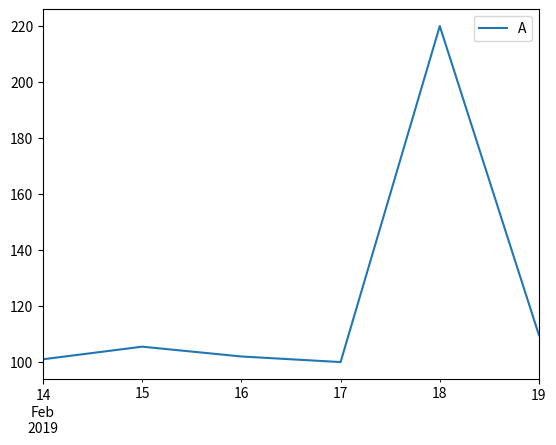

This chart was generated by the following Python code:
import pandas as pd
import numpy as np
import datetime
import matplotlib.pyplot as plt

dates = pd.date_range('20190214', periods=6)
numbers = np.matrix([[ 101, 103], [105.5, 75], [102, 80.3], [100, 85], [110, 98], [109.6, 125.7 ]] )
frame = pd.DataFrame(numbers, index=dates, columns=['A','B'])


class DataFrameUzduotys:
    def __init__(self, df: pd.DataFrame) -> None:
        self.df = df

    def pirma_antra(self, idx: str | datetime.datetime) -> pd.Series:
        """
        gauti eilutę, kurios indekso data yra stringas '2019-02-18'
        gauti eilutę, kurios indekso data yra datetime.datetime(2019, 2, 18)
        """
        return self.df.loc[idx]

    def trecia(self):
        """
        gauti eilutę, kuri yra priešpaskutinė nuo galo (nenaudoti indekso)
        """
        return self.df.iloc[-2]

    def ketvirta(self):
        """
        gauti pirmas 2 eilutes ir stulpelį 'B' (nenaudoti indekso)
        """
        return self.df['B'][:2]

    def penkta(self):
        """
        išrūšiuoti df pagal 'B' stulpelį mažėjančia tvarka
        """
        return self.df.sort_values(by='B', ascending=False)

    def sesta(self):
        """
        rasti stulpelio 'A' didžiausią reikšmę
        """
        return self.df.max(axis=0)['A']

    def septinta(self):
        """
        padvigubinti stulpelio 'A' didžiausią reikšmę (randate, kuri didžiausia reikšmė ir priskiriate dvigubai didesnę naują reikšmę)
        :return:
        """
        max_val = self.df.max(axis=0)['A']
        self.df.loc[self.df['A'] == max_val, 'A'] = max_val * 2
        return

    def astunta(self):
        """
        gauti eilutes, kur stulpelio 'A' reikšmės didesnės už 105
        """
        return self.df[self.df['A'] > 105]

    def devinta(self):
        self.df.plot(y='A')
        return

    def desimta(self):
        self.df.drop(index=self.df.index[self.df['A'] < self.df['B']], inplace=True)
        return


# DATAFRAME

uzd = DataFrameUzduotys(frame)

print(f"""# 1. gauti eilutę, kurios indekso data yra stringas '2019-02-18'
Atsakymas:
{uzd.pirma_antra('2019-02-18')}
\n""")

print(f"""# 2. gauti eilutę, kurios indekso data yra datetime.datetime(2019, 2, 18)
Atsakymas:
{uzd.pirma_antra(datetime.datetime(2019, 2, 18))}
\n""")

print(f"""# 3. gauti eilutę, kuri yra priešpaskutinė nuo galo (nenaudoti indekso)
Atsakymas:
{uzd.trecia()}
\n""")

print(f"""# 4. gauti pirmas 2 eilutes ir stulpelį 'B' (nenaudoti indekso)
Atsakymas:
{uzd.ketvirta()}
\n""")

print(f"""# 5. išrūšiuoti df pagal 'B' stulpelį mažėjančia tvarka
Atsakymas:
{uzd.penkta()}
\n""")

print(f"""# 6. rasti stulpelio 'A' didžiausią reikšmę
Atsakymas:
{uzd.sesta()}
\n""")

uzd.septinta()
print(f"""# 7. padvigubinti stulpelio 'A' didžiausią reikšmę (randate, kuri didžiausia reikšmė ir priskiriate dvigubai didesnę naują reikšmę)
Atsakymas:
{uzd.df}
\n""")

print(f"""# 8. gauti eilutes, kur stulpelio 'A' reikšmės didesnės už 105
Atsakymas:
{uzd.astunta()}
\n""")

uzd.devinta()
print(f"""# 9. nupiešti (plot) stulpelio 'A' reikšmes
Atsakymas:
\n""")

uzd.desimta()
print(f"""# 10. ištrinti eilutes, kur stulpelio 'B' reikšmės yra didesnės už stulpelio 'A' reikšmes
Atsakymas:
{uzd.df}
\n""")

plt.show()

# NUMPY

def pirma():
    return
